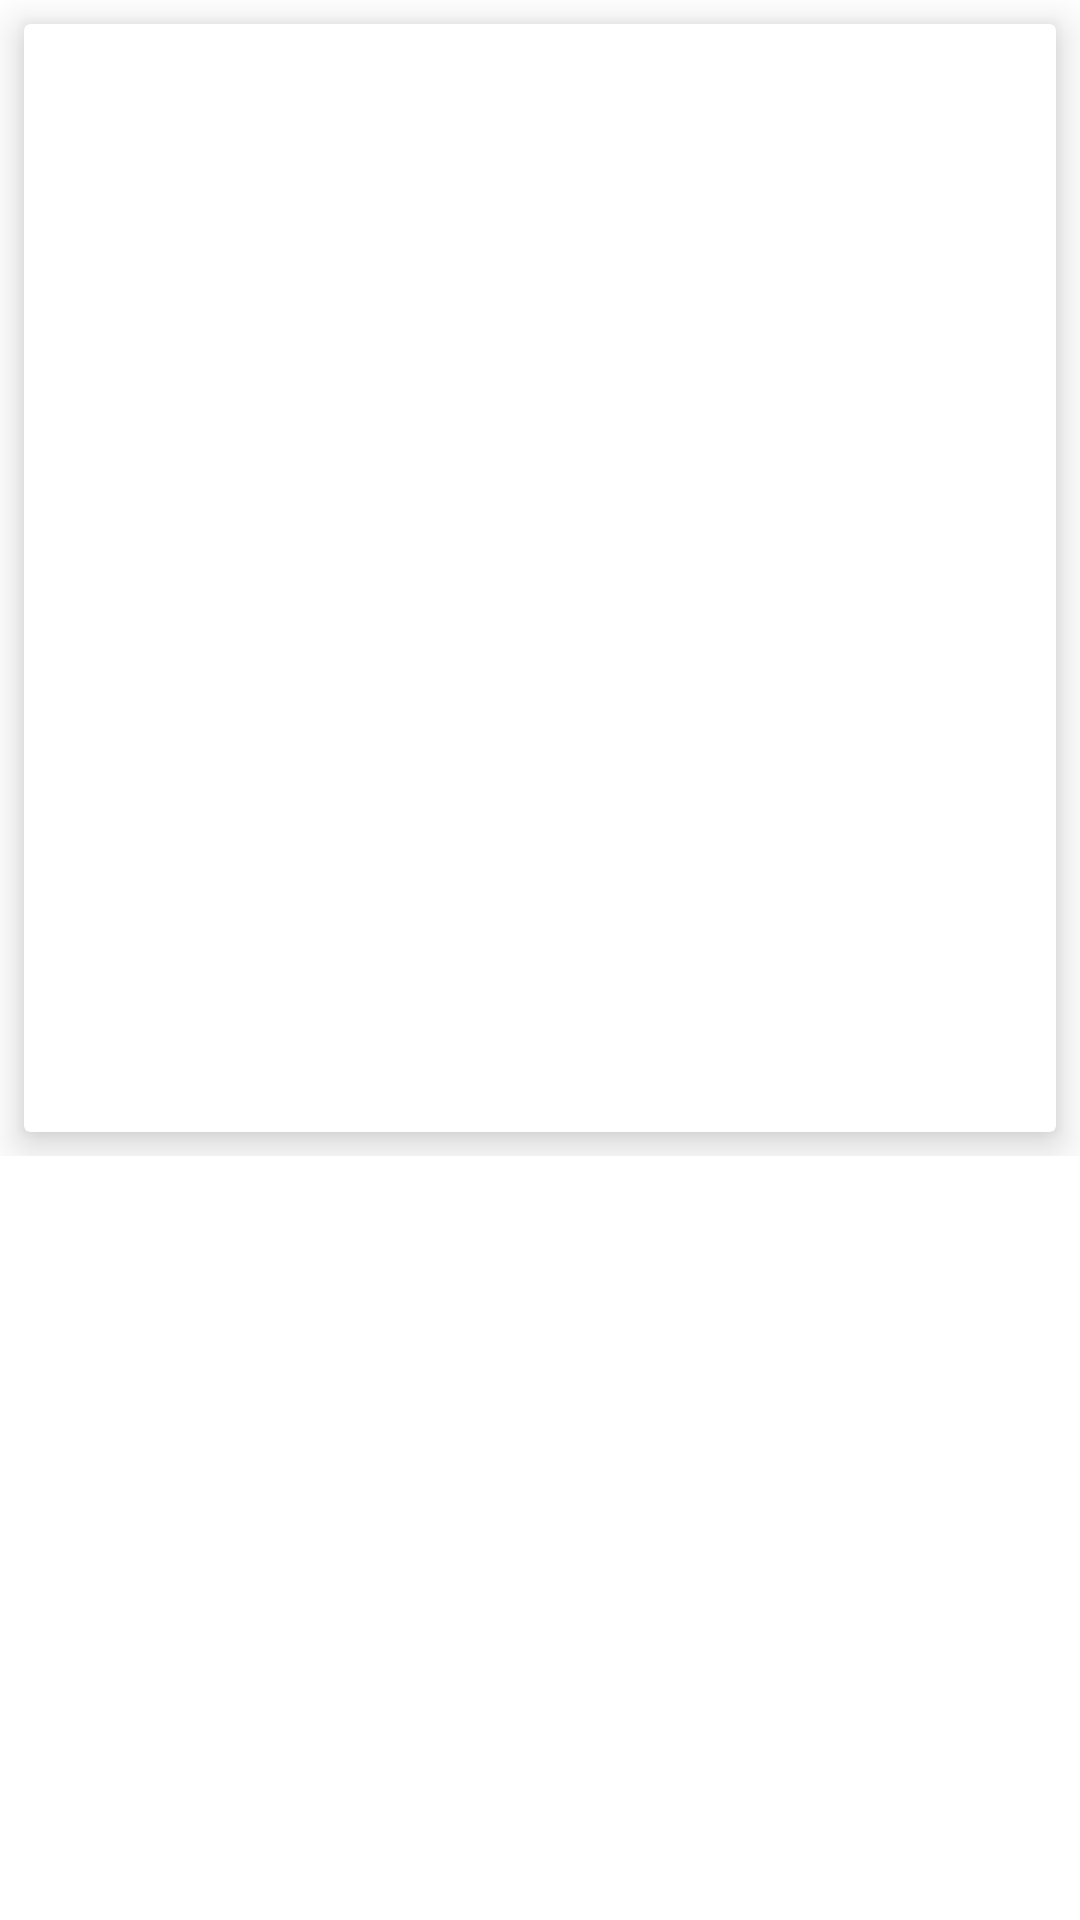

Reconstruct the res/layout file that produces this screen, plus the resources it refers to.
<!-- AndroidManifest.xml: activity theme Theme.TavantAssignment.NoActionBar -->
<!-- res/layout/activity_product_details.xml -->
<?xml version="1.0" encoding="utf-8"?>
<LinearLayout xmlns:android="http://schemas.android.com/apk/res/android"
    xmlns:app="http://schemas.android.com/apk/res-auto"
    xmlns:tools="http://schemas.android.com/tools"
    android:layout_width="match_parent"
    android:layout_height="match_parent"
    android:orientation="vertical"
    tools:context=".activity.ProductDetailsActivity">

    <ScrollView
        android:layout_width="match_parent"
        android:layout_height="match_parent">
        <LinearLayout
            android:orientation="vertical"
            android:layout_width="match_parent"
            android:layout_height="wrap_content">
            <androidx.cardview.widget.CardView
                android:layout_width="match_parent"
                android:layout_height="wrap_content"
                app:cardElevation="8dp"
                android:layout_margin="8dp">




                <LinearLayout
                    android:orientation="vertical"
                    android:layout_width="match_parent"
                    android:layout_height="wrap_content"
                    android:layout_margin="6dp">

                    <TextView
                        android:id="@+id/text_detail_title"
                        android:layout_width="match_parent"
                        android:layout_height="wrap_content"
                        android:textColor="@color/black"
                        android:textStyle="bold"
                        android:textSize="@dimen/text_title">

                    </TextView>
                    <ImageView
                        android:id="@+id/img_detail_image"
                        android:layout_width="match_parent"
                        android:layout_height="250dp"
                        android:scaleType="fitXY"
                        android:layout_marginTop="8dp"
                        android:src="@drawable/ic_launcher_background"
                        >

                    </ImageView>

                    <TextView
                        android:id="@+id/text_detail_price"
                        android:layout_width="match_parent"
                        android:layout_height="wrap_content"
                        android:textColor="@color/purple_500"
                        android:layout_marginTop="6dp"
                        android:textStyle="bold"
                        android:textSize="@dimen/text_title">
                    </TextView>

                    <TextView
                        android:id="@+id/text_detail_description"
                        android:layout_width="match_parent"
                        android:layout_height="wrap_content"
                        android:textColor="@color/black"
                        android:layout_marginTop="6dp"
                        android:textSize="@dimen/text_title">

                    </TextView>
                    <TextView
                        android:id="@+id/text_detail_rating"
                        android:layout_width="match_parent"
                        android:layout_height="wrap_content"
                        android:textColor="@color/black"
                        android:layout_marginTop="6dp"
                        android:textSize="@dimen/text_subtitle">

                    </TextView>


                </LinearLayout>

            </androidx.cardview.widget.CardView>

        </LinearLayout>
    </ScrollView>
</LinearLayout>
<!-- resources referenced by this layout -->
<resources>
  <dimen name="text_subtitle">12dp</dimen>
  <dimen name="text_title">16dp</dimen>
  <style name="Theme.TavantAssignment.NoActionBar">
          <item name="windowActionBar">false</item>
          <item name="windowNoTitle">true</item>
      </style>
  <!-- not gathered from this repository: default colours our renderer supplied (Android Studio template values) -->
  <color name="purple_500">#FF6200EE</color>
  <color name="black">#FF000000</color>
</resources>
